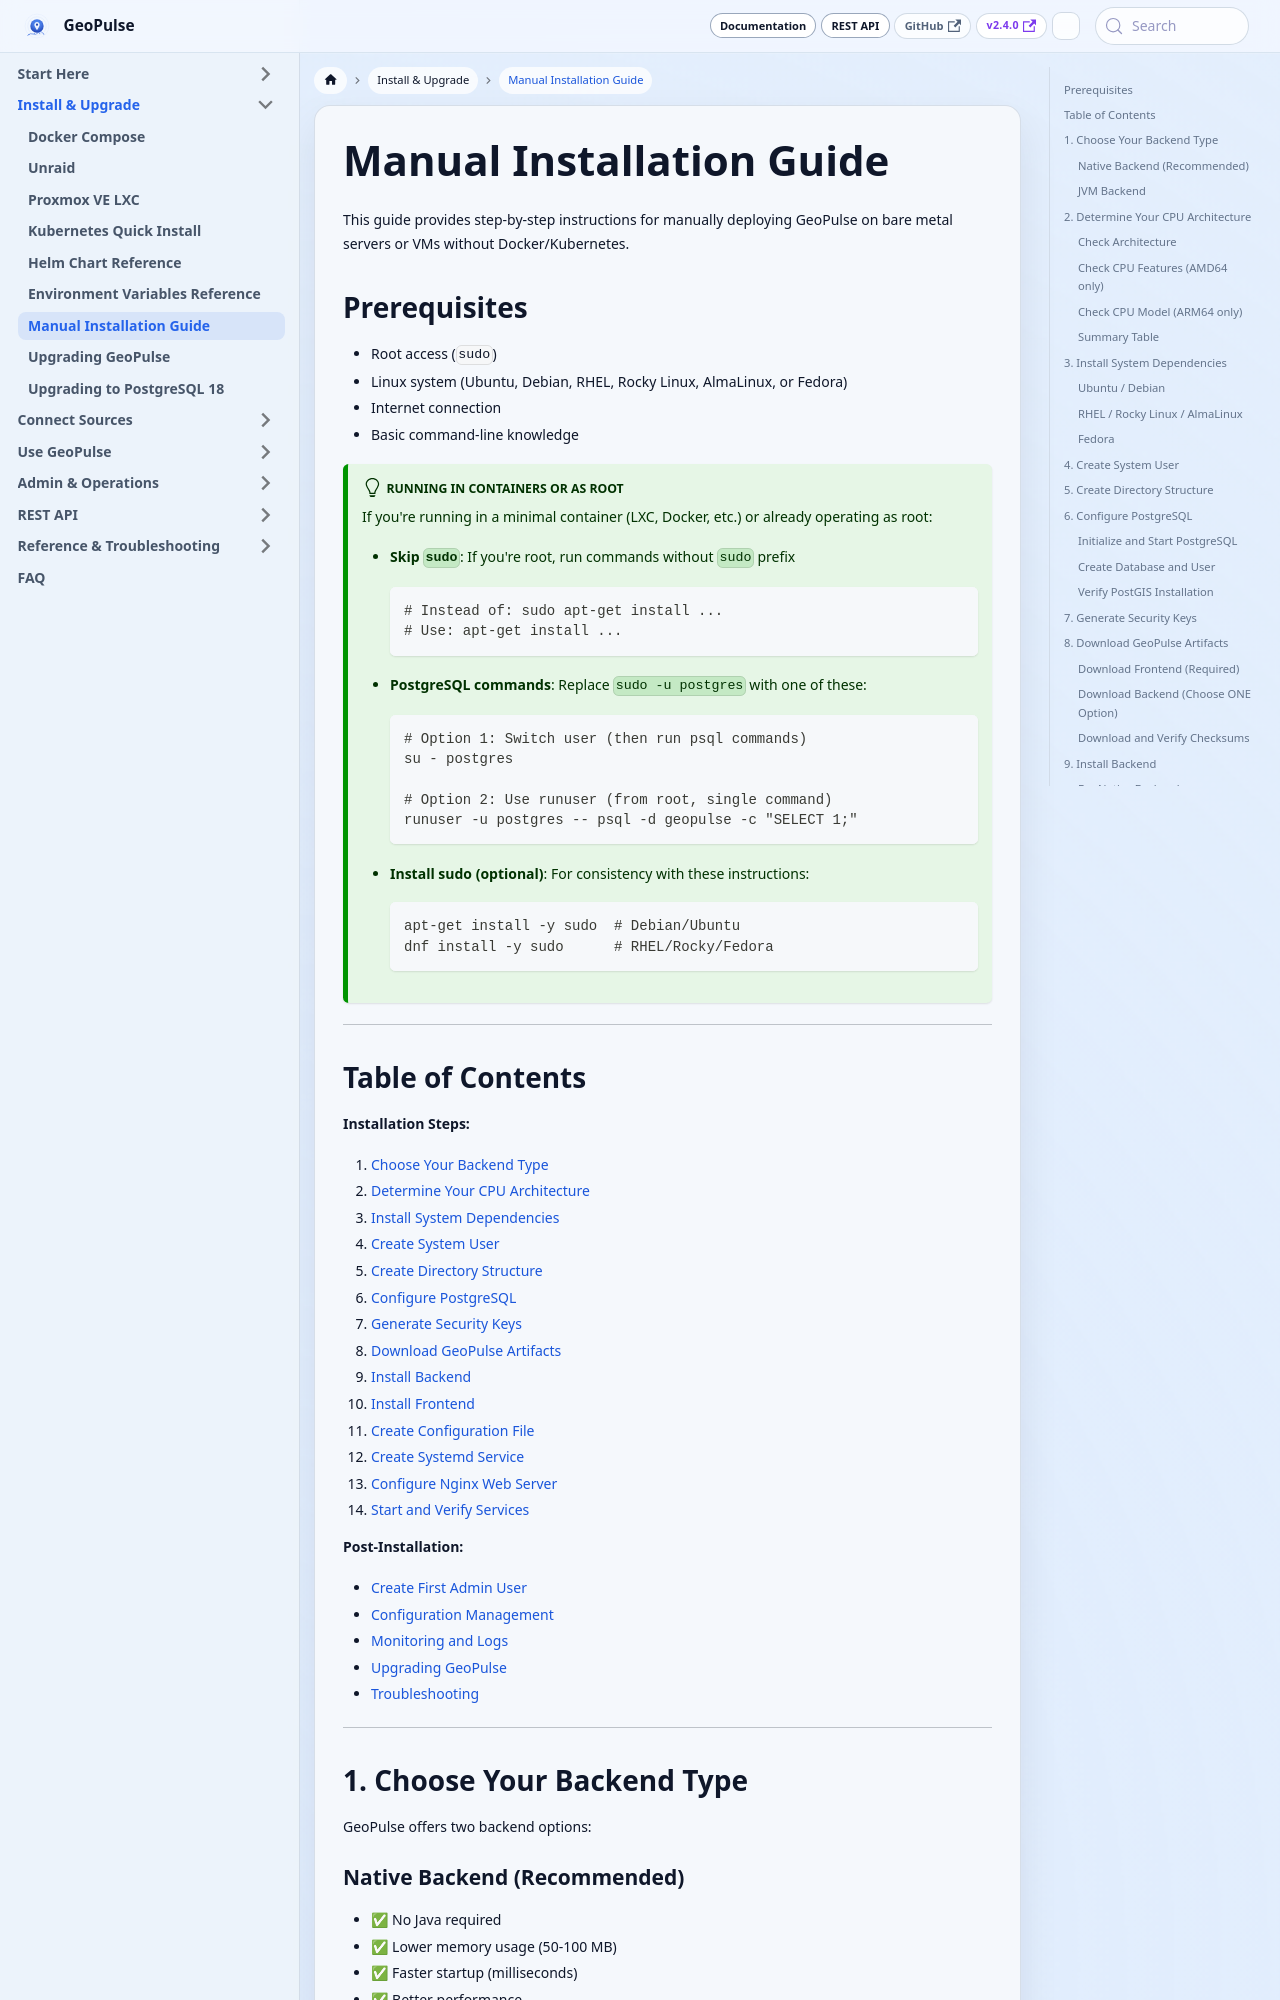

repository: tess1o/geopulse · page: docs/getting-started/deployment/manual-installation.html · generator: docusaurus

---
title: Manual Installation Guide
sidebar_label: Manual Installation Guide
description: Complete reference for deploying and configuring GeoPulse on bare metal servers or VMs without Docker/Kubernetes.
---

# Manual Installation Guide

This guide provides step-by-step instructions for manually deploying GeoPulse on bare metal servers or VMs without Docker/Kubernetes.

## Prerequisites

- Root access (`sudo`)
- Linux system (Ubuntu, Debian, RHEL, Rocky Linux, AlmaLinux, or Fedora)
- Internet connection
- Basic command-line knowledge

:::tip Running in Containers or as Root
If you're running in a minimal container (LXC, Docker, etc.) or already operating as root:

- **Skip `sudo`**: If you're root, run commands without `sudo` prefix
  ```bash
  # Instead of: sudo apt-get install ...
  # Use: apt-get install ...
  ```

- **PostgreSQL commands**: Replace `sudo -u postgres` with one of these:
  ```bash
  # Option 1: Switch user (then run psql commands)
  su - postgres

  # Option 2: Use runuser (from root, single command)
  runuser -u postgres -- psql -d geopulse -c "SELECT 1;"
  ```

- **Install sudo (optional)**: For consistency with these instructions:
  ```bash
  apt-get install -y sudo  # Debian/Ubuntu
  dnf install -y sudo      # RHEL/Rocky/Fedora
  ```
:::

---

## Table of Contents

**Installation Steps:**
1. [Choose Your Backend Type](#1-choose-your-backend-type)
2. [Determine Your CPU Architecture](#2-determine-your-cpu-architecture)
3. [Install System Dependencies](#3-install-system-dependencies)
4. [Create System User](#4-create-system-user)
5. [Create Directory Structure](#5-create-directory-structure)
6. [Configure PostgreSQL](#6-configure-postgresql)
7. [Generate Security Keys](#7-generate-security-keys)
8. [Download GeoPulse Artifacts](#8-download-geopulse-artifacts)
9. [Install Backend](#9-install-backend)
10. [Install Frontend](#10-install-frontend)
11. [Create Configuration File](#11-create-configuration-file)
12. [Create Systemd Service](#12-create-systemd-service)
13. [Configure Nginx Web Server](#13-configure-nginx-web-server)
14. [Start and Verify Services](#14-start-and-verify-services)

**Post-Installation:**
- [Create First Admin User](#create-first-admin-user)
- [Configuration Management](#configuration-management)
- [Monitoring and Logs](#monitoring-and-logs)
- [Upgrading GeoPulse](#upgrading-geopulse)
- [Troubleshooting](#troubleshooting)

---

## 1. Choose Your Backend Type

GeoPulse offers two backend options:
